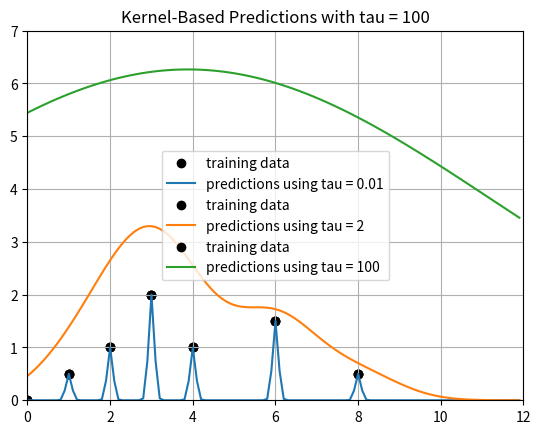

Write the Python code that produced this figure.
#####################
# CS 181, Spring 2022
# Homework 1, Problem 1
# STARTER CODE
##################

import numpy as np
import math
import matplotlib.pyplot as plt

data = [(0., 0.),
        (1., 0.5),
        (2., 1.),
        (3., 2.),
        (4., 1.),
        (6., 1.5),
        (8., 0.5)]

def compute_loss(tau):
    loss = 0.0
    for i in data:
        residual = i[1]
        for j in data:
            if i != j:
                c = (i[0] - j[0]) ** 2.0
                residual -= math.exp(-(c / tau)) * j[1]
        loss += residual ** 2.0
    return loss

for tau in (0.01, 2, 100):
    print("Loss for tau = " + str(tau) + ": " + str(compute_loss(tau)))


x_train = np.array([d[0] for d in data])
y_train = np.array([d[1] for d in data])

x_test = np.arange(0, 12, .1)

def predict_kernel_based(tau):
    """Returns predictions for the values in x_test, using kernel-based predictor with the specified tau."""
    predictions = []

    for i in x_test:
        sum = 0.0    
        for j in data:
            c = (i - j[0]) ** 2.0
            sum += math.exp(-(c / tau)) * j[1]
        predictions.append(sum)

    return np.array(predictions)


def plot_kernel_based_preds(tau):
    plt.xlim([0, 12])
    plt.ylim([0, 7])
    
    y_test = predict_kernel_based(tau=tau)
    
    plt.scatter(x_train, y_train, label = "training data", color = 'black')
    plt.plot(x_test, y_test, label = "predictions using tau = " + str(tau))

    plt.grid()

    plt.legend()
    plt.title("Kernel-Based Predictions with tau = " + str(tau))
    plt.savefig('tau' + str(tau) + '.png')
    plt.show()

for tau in (0.01, 2, 100):
    plot_kernel_based_preds(tau)